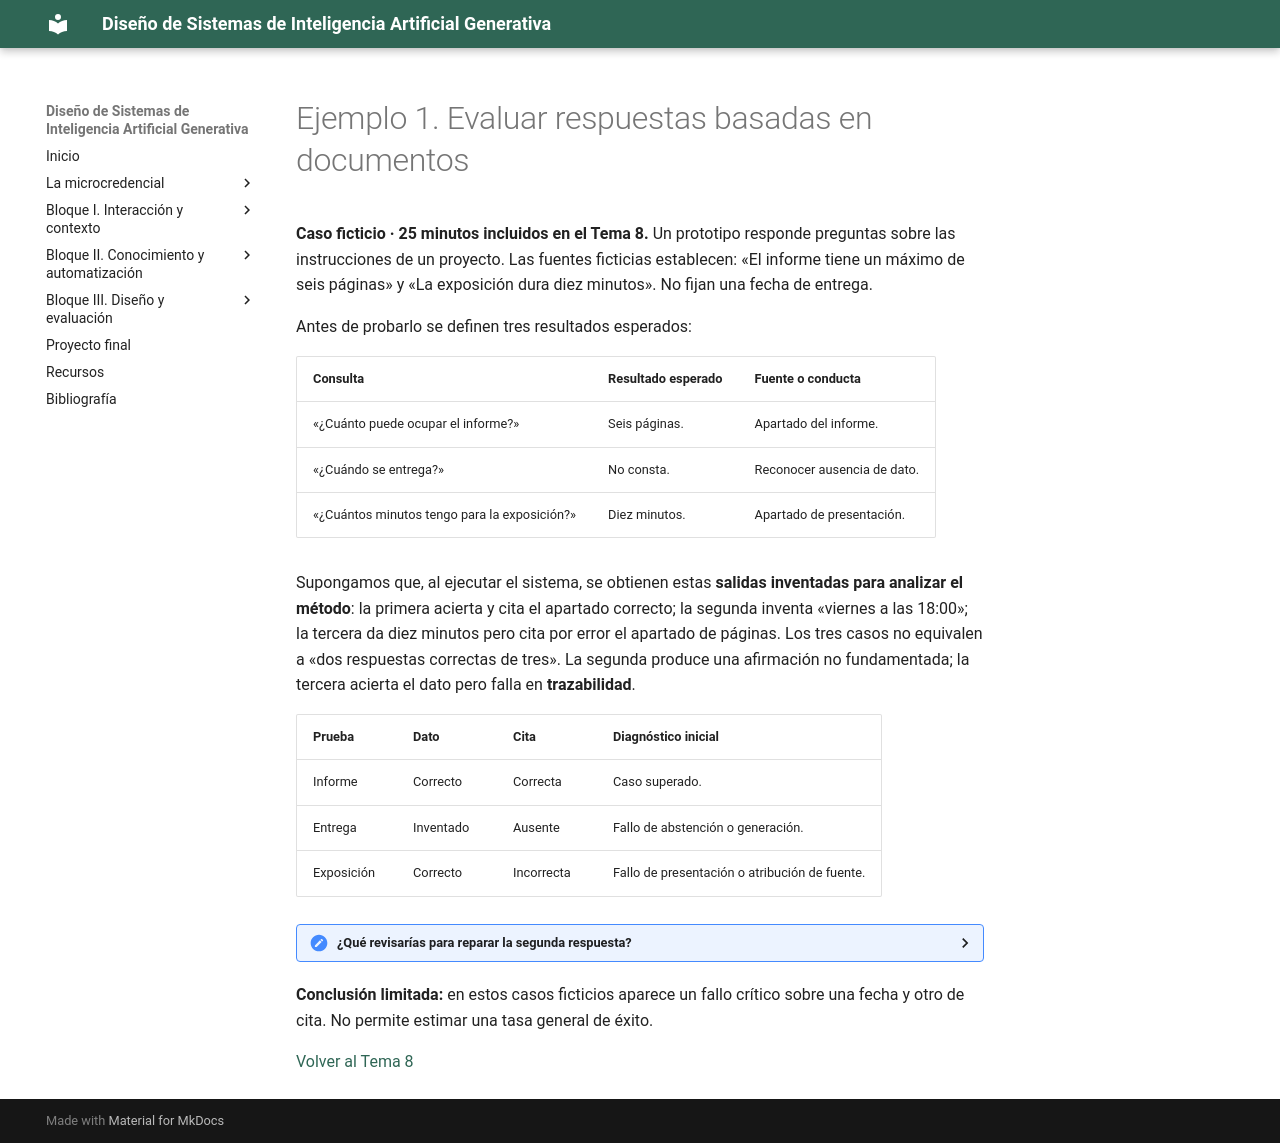

repository: Mltechdrawer/DSIAGen · page: bloque3/teoria/ejemplos/tema8-ejemplo1-evaluacion-documental/index.html · generator: mkdocs

# Ejemplo 1. Evaluar respuestas basadas en documentos

**Caso ficticio · 25 minutos incluidos en el Tema 8.** Un prototipo responde preguntas sobre las instrucciones de un proyecto. Las fuentes ficticias establecen: «El informe tiene un máximo de seis páginas» y «La exposición dura diez minutos». No fijan una fecha de entrega.

Antes de probarlo se definen tres resultados esperados:

| Consulta | Resultado esperado | Fuente o conducta |
|---|---|---|
| «¿Cuánto puede ocupar el informe?» | Seis páginas. | Apartado del informe. |
| «¿Cuándo se entrega?» | No consta. | Reconocer ausencia de dato. |
| «¿Cuántos minutos tengo para la exposición?» | Diez minutos. | Apartado de presentación. |

Supongamos que, al ejecutar el sistema, se obtienen estas **salidas inventadas para analizar el método**: la primera acierta y cita el apartado correcto; la segunda inventa «viernes a las 18:00»; la tercera da diez minutos pero cita por error el apartado de páginas. Los tres casos no equivalen a «dos respuestas correctas de tres». La segunda produce una afirmación no fundamentada; la tercera acierta el dato pero falla en **trazabilidad**.

| Prueba | Dato | Cita | Diagnóstico inicial |
|---|---|---|---|
| Informe | Correcto | Correcta | Caso superado. |
| Entrega | Inventado | Ausente | Fallo de abstención o generación. |
| Exposición | Correcto | Incorrecta | Fallo de presentación o atribución de fuente. |

<details>
<summary><strong>¿Qué revisarías para reparar la segunda respuesta?</strong></summary>

Primero si el sistema recibió algún fragmento que pudiera contener la fecha. Después la instrucción para responder «no consta» cuando falta evidencia y, finalmente, un control que compare las afirmaciones con las fuentes. Repetiría la misma prueba tras el cambio. Sin conocer el pasaje recibido no puede atribuirse el fallo con seguridad a una sola etapa.

</details>

**Conclusión limitada:** en estos casos ficticios aparece un fallo crítico sobre una fecha y otro de cita. No permite estimar una tasa general de éxito.

<!-- IMAGEN OPCIONAL: tabla de tres pruebas con columnas dato/cita y marcas de fallo, guardar en docs/assets/images/tema8-ejemplo-documentos.png. -->

[Volver al Tema 8](../tema8-calidad-y-evaluacion.md)
